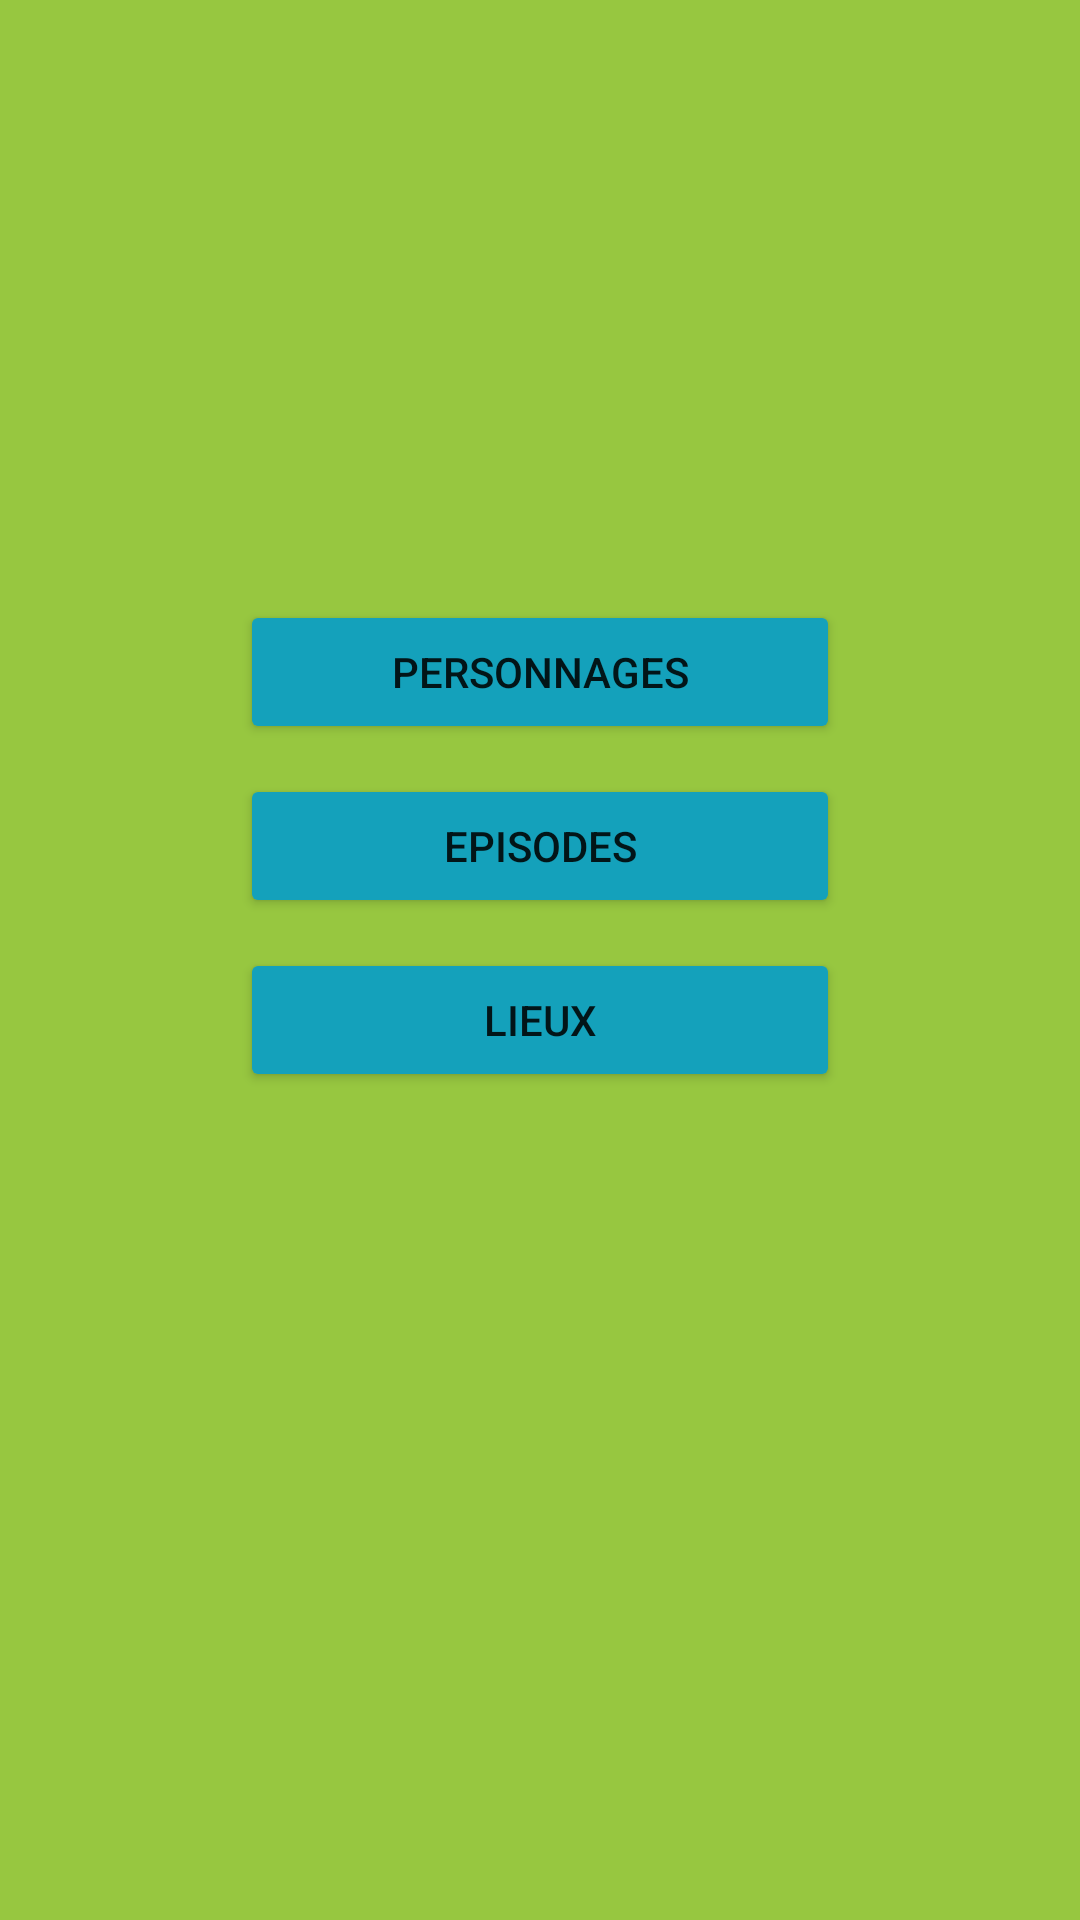

The Android layout XML behind this screen, and the referenced resources:
<!-- AndroidManifest.xml: application theme AppTheme -->
<!-- res/layout/fragment_home.xml -->
<?xml version="1.0" encoding="utf-8"?>
<FrameLayout xmlns:android="http://schemas.android.com/apk/res/android"
    xmlns:app="http://schemas.android.com/apk/res-auto"
    xmlns:tools="http://schemas.android.com/tools"
    android:layout_width="match_parent"
    android:layout_height="match_parent"
    android:background="#97C740"
    android:tag="HomeFragment"
    tools:context=".View.HomeFragment">

    <androidx.constraintlayout.widget.ConstraintLayout
        android:layout_width="match_parent"
        android:layout_height="match_parent">

        <Button
            android:id="@+id/character_view_btn"
            android:layout_width="200dp"
            android:layout_height="wrap_content"
            android:layout_marginTop="150dp"
            android:backgroundTint="#14A1BB"
            android:text="Personnages"
            app:layout_constraintEnd_toEndOf="parent"
            app:layout_constraintStart_toStartOf="parent"
            app:layout_constraintTop_toBottomOf="@+id/imageView" />

        <ImageView
            android:id="@+id/imageView"
            android:layout_width="wrap_content"
            android:layout_height="wrap_content"
            android:layout_marginTop="50dp"
            app:layout_constraintEnd_toEndOf="parent"
            app:layout_constraintStart_toStartOf="parent"
            app:layout_constraintTop_toTopOf="parent"
            app:srcCompat="@drawable/rick_and_morty_logo" />

        <Button
            android:id="@+id/episode_view_btn"
            android:layout_width="200dp"
            android:layout_height="wrap_content"
            android:layout_marginTop="10dp"
            android:backgroundTint="#14A1BB"
            android:text="Episodes"
            app:layout_constraintEnd_toEndOf="parent"
            app:layout_constraintStart_toStartOf="parent"
            app:layout_constraintTop_toBottomOf="@+id/character_view_btn" />

        <Button
            android:id="@+id/location_view_btn"
            android:layout_width="200dp"
            android:layout_height="wrap_content"
            android:layout_marginTop="10dp"
            android:backgroundTint="#14A1BB"
            android:text="Lieux"
            app:layout_constraintEnd_toEndOf="parent"
            app:layout_constraintStart_toStartOf="parent"
            app:layout_constraintTop_toBottomOf="@+id/episode_view_btn" />

    </androidx.constraintlayout.widget.ConstraintLayout>
</FrameLayout>
<!-- resources referenced by this layout -->
<resources>
  <style name="AppTheme" parent="Theme.AppCompat.Light.DarkActionBar">
          <item name="colorPrimary">@color/colorPrimary</item>
          <item name="colorPrimaryDark">@color/colorPrimaryDark</item>
          <item name="colorAccent">@color/colorAccent</item>
          
          <item name="windowNoTitle">true</item>
      </style>
  <color name="colorPrimary">#6BB442</color>
  <color name="colorPrimaryDark">#3C6525</color>
  <color name="colorAccent">#03DAC5</color>
</resources>
